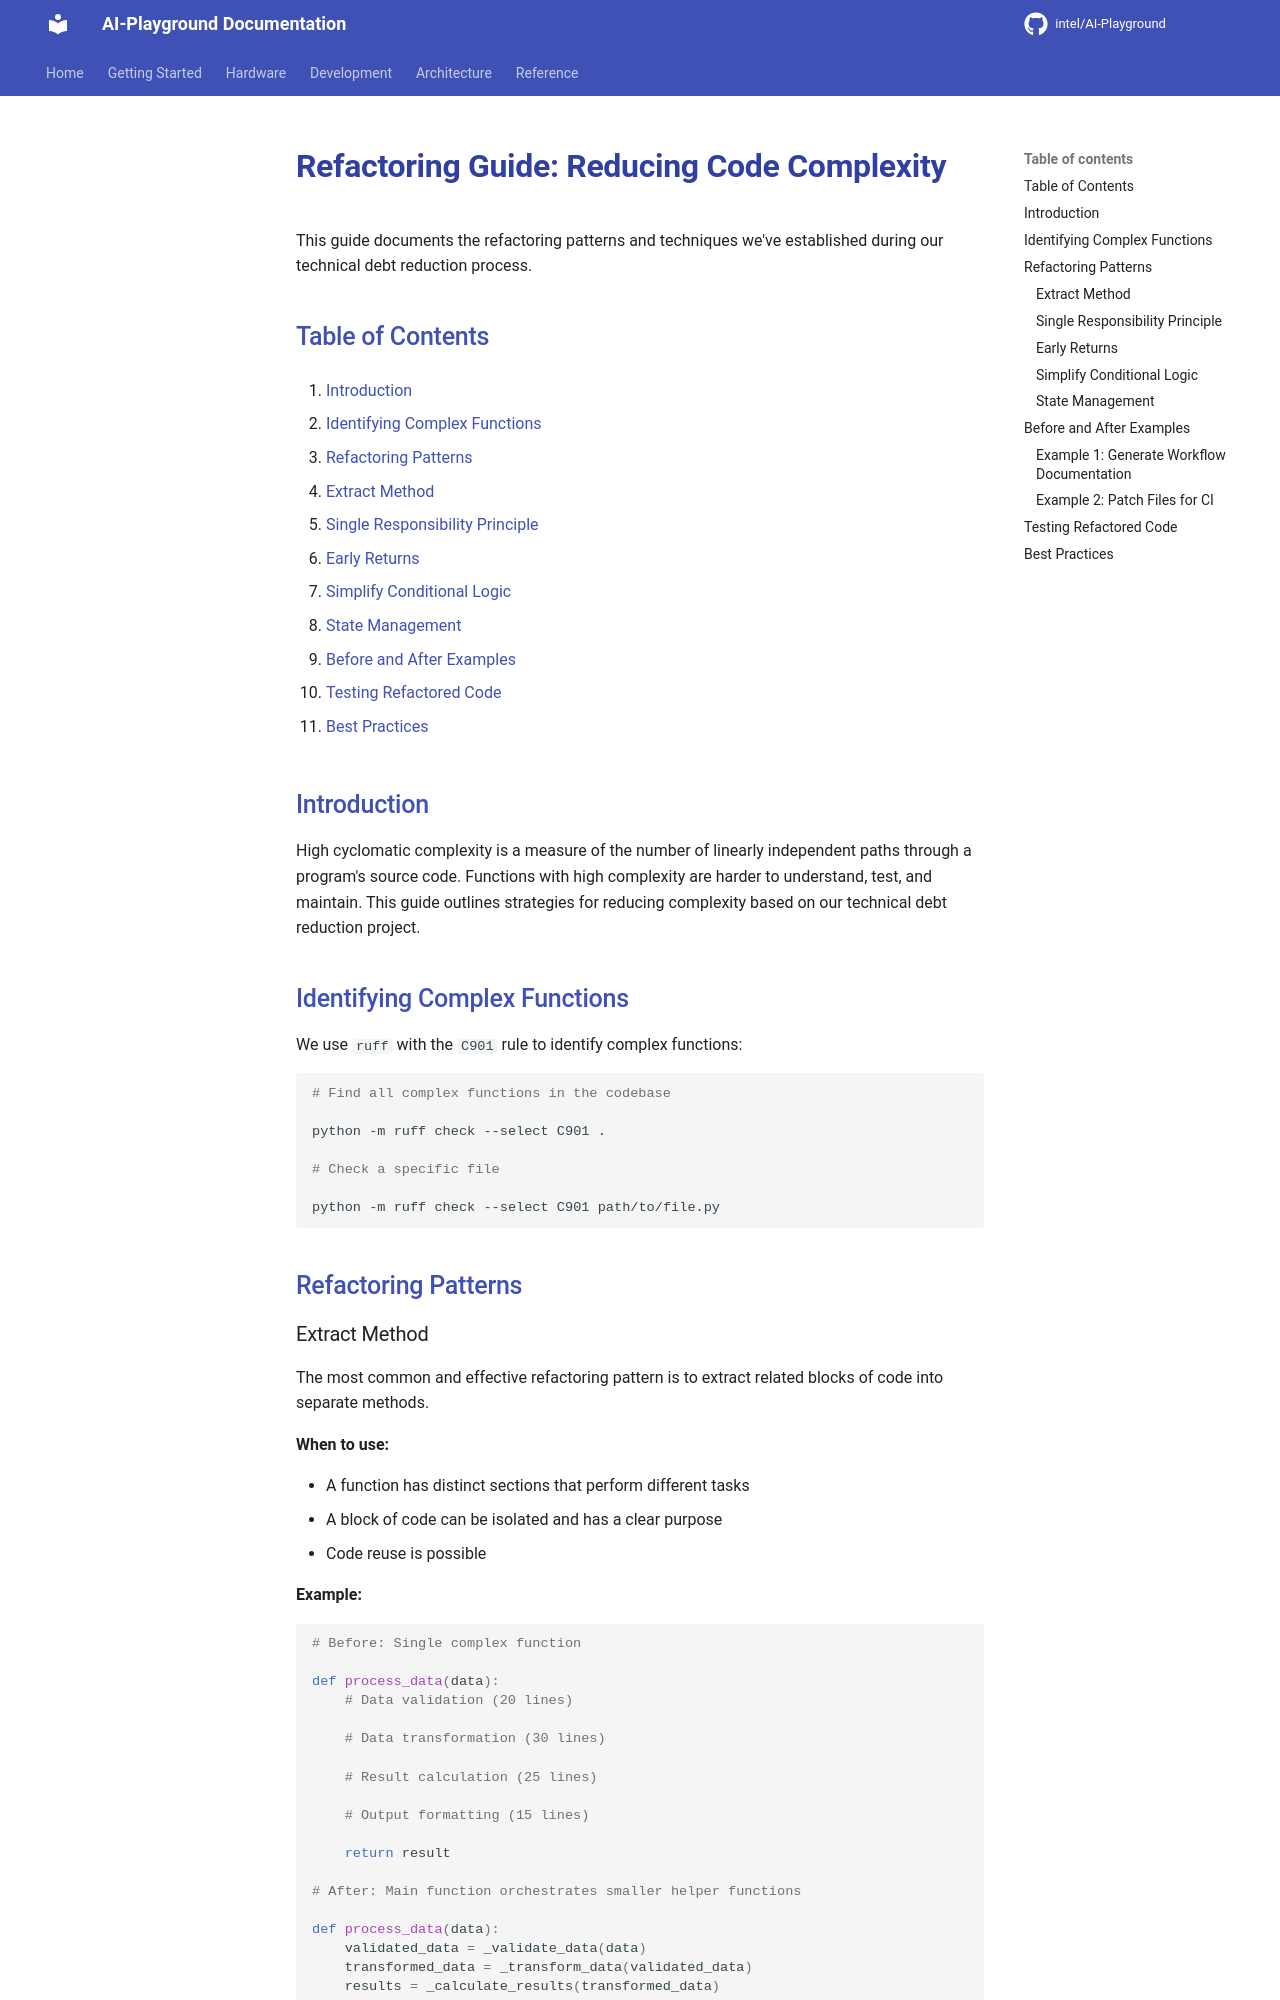

repository: zimm0140/AI-Playground · page: refactoring_guide/index.html · generator: mkdocs

# Refactoring Guide: Reducing Code Complexity

This guide documents the refactoring patterns and techniques we've established during our technical debt reduction process.

## Table of Contents

1. [Introduction](#introduction)

1. [Identifying Complex Functions](#identifying-complex-functions)

1. [Refactoring Patterns](#refactoring-patterns)

   - [Extract Method](#extract-method)

   - [Single Responsibility Principle](#single-responsibility-principle)

   - [Early Returns](#early-returns)

   - [Simplify Conditional Logic](#simplify-conditional-logic)

   - [State Management](#state-management)

1. [Before and After Examples](#before-and-after-examples)

1. [Testing Refactored Code](#testing-refactored-code)

1. [Best Practices](#best-practices)

## Introduction

High cyclomatic complexity is a measure of the number of linearly independent paths through a program's source code. Functions with high complexity are harder to understand, test, and maintain. This guide outlines strategies for reducing complexity based on our technical debt reduction project.

## Identifying Complex Functions

We use `ruff` with the `C901` rule to identify complex functions:

```bash

# Find all complex functions in the codebase

python -m ruff check --select C901 .

# Check a specific file

python -m ruff check --select C901 path/to/file.py
```

## Refactoring Patterns
